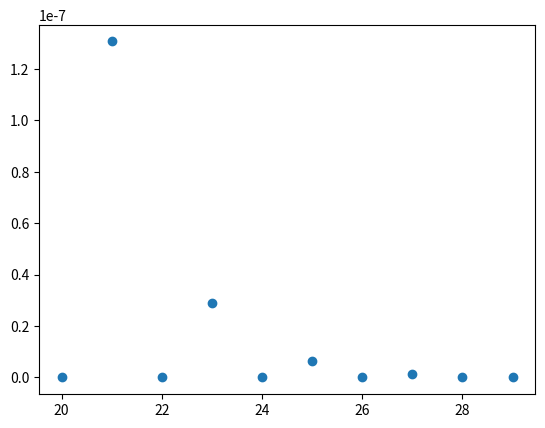

This chart was generated by the following Python code:
from fractions import Fraction
import numpy as np
from numpy.linalg import matrix_power
import matplotlib.pyplot as plt
#
#
#MAKE THIS BEAUTIFUL
# [redacted]
#
#
def solution(m):
    if len(m) < 2:
        return [1,1]
    r_subm, q_subm = split_martix(m)
    f_subm = calc_f(q_subm)
    print(r_subm)
    print(f_subm)
    fr_subm = np.dot(f_subm, r_subm)
    return fr_subm
    #return dec_to_frac_with_lcm(fr_subm[0])

def split_martix(m):
    absorbing = set()
    for row_i in range(len(m)):
        if sum(m[row_i]) == 0:
            absorbing.add(row_i)
    r_subm = []
    q_subm = []
    for row_i in range(len(m)):
        if row_i not in absorbing:
            row_total = float(sum(m[row_i]))
            r_temp = []
            q_temp = []
            for col_i in range(len(m[row_i])):
                if col_i in absorbing:
                    r_temp.append(m[row_i][col_i]/row_total)
                else:
                    q_temp.append(m[row_i][col_i]/row_total)
            r_subm.append(r_temp)
            q_subm.append(q_temp)
    return r_subm, q_subm

def calc_f(q_subm):
    return np.linalg.inv(np.subtract(np.identity(len(q_subm)), q_subm))

def dec_to_frac_with_lcm(l):
    ret_arr = []
    denoms = []
    for num in l:
        frac = Fraction(num).limit_denominator()
        ret_arr.append(frac.numerator)
        denoms.append(frac.denominator)
    lcd = 1
    for denom in denoms:
        pass
        #lcd = lcm(lcd,denom)
    for num_i in range(len(ret_arr)):
        ret_arr[num_i] *= int(lcd/denoms[num_i])
    ret_arr.append(lcd)
    return ret_arr

test = [
    [0, 1, 0, 0, 0, 1],
    [4, 0, 0, 3, 2, 0],
    [0, 0, 0, 0, 0, 0],
    [0, 0, 0, 0, 0, 0],
    [0, 0, 0, 0, 0, 0],
    [0, 0, 0, 0, 0, 0]
]

test2 =[
            [0, 2, 1, 0, 0],
            [0, 0, 0, 3, 4],
            [0, 0, 0, 0, 0],
            [0, 0, 0, 0, 0],
            [0, 0, 0, 0, 0],

        ]

gamble = [
    [0,0,0,0,0,0],
    [3,0,2,0,0,0],
    [0,3,0,2,0,0],
    [0,0,3,0,2,0],
    [0,0,0,3,0,2],
    [0,0,0,0,0,0]
]

#solution(test)



def solver(fuel):
    std_fuel = np.array(standardizeFuel(fuel))
    absorbed = absorbStates(std_fuel)
    fractional_array = fractionalize(absorbed)
    print (fractional_array)
    #print(Fraction(absorbed[1][0]).limit_denominator(2147483647))
    

def areInnerStatesZero(fuel, epsilon):
    
    for i in range(len(fuel)):
        short_row_i = fuel[i][1:len(fuel) - 2]
        short_row_sum = np.sum(short_row_i)
        #print(short_row_sum > epsilon)
        #print(f'SRS: {short_row_sum}, SRS > Epsilon: {short_row_sum > epsilon}')
        if short_row_sum > epsilon:
            return False
    return True
        

    
def absorbStates(std_fuel):
    epsilon = float(10) ** -12
    power = 20
    are_inner_states_zero = False
    x = []
    y = []
    (row,col) = (1,0)
    #while(not are_inner_states_zero):
    while(power < 30):
        exp = matrix_power(std_fuel, power)
        print(14 * exp)
        are_inner_states_zero = areInnerStatesZero(exp, epsilon)
        #print(f'Power: {power}')
        value = exp[row][col].copy()
        print(value)
        x.append(power)
        y.append(exp[row][col].copy())
        power += 1
    plot(x,y)
    return exp

def standardizeFuel(fuel):
    std_fuel = []
    for i in range(len(fuel)):
        row_i = fuel[i]
        row_i_sum = sum(row_i)
        if sum(row_i) == 0:
            row_i[i] = 1
            std_fuel.append(row_i)
        else:
            new_row_i = [float(elem)/row_i_sum for elem in row_i]
            std_fuel.append(new_row_i)
    return std_fuel

def fractionalize(absorbed):
    max_32_bit = 2147483647
    result = []
    
    for i in range(len(absorbed)):
        row_i = absorbed[i]
        temp_row =[]
        for k in [0, len(absorbed) - 1]:
            fractional_elem = Fraction(row_i[k]).limit_denominator(max_32_bit)
            temp_row.append(fractional_elem)
        result.append(temp_row)
    return result

def plot(x,y, x_label = "", y_label = ""):
    assert len(x) == len(y)
    fig = plt.figure()
    print(x,y)
    print("plotting")
    plt.scatter(x, y)
    plt.xlabel(x_label)
    plt.ylabel(y_label)
    plt.show()


solver(test)
